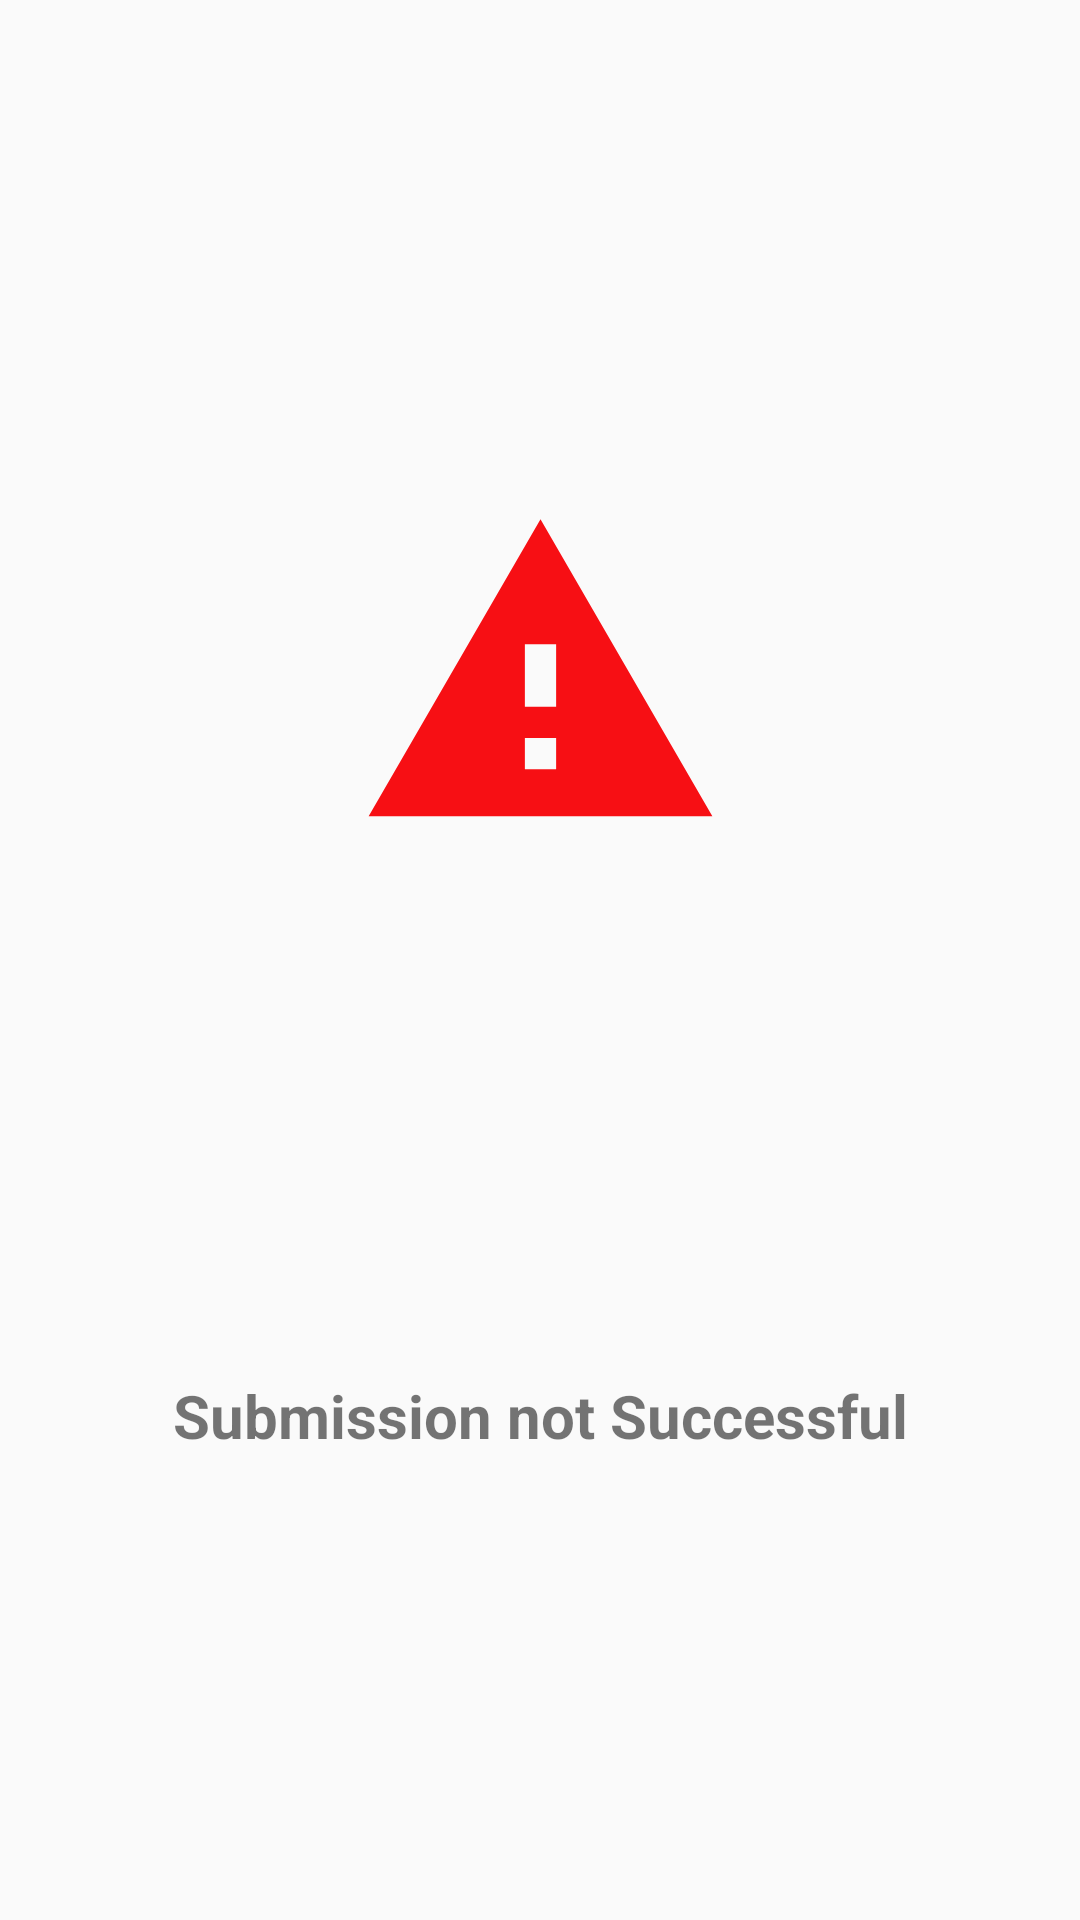

Layout XML and referenced resources for this Android screen:
<!-- AndroidManifest.xml: application theme AppTheme.NoActionBar -->
<!-- res/layout/failed_alert.xml -->
<?xml version="1.0" encoding="utf-8"?>
<androidx.constraintlayout.widget.ConstraintLayout
    xmlns:android="http://schemas.android.com/apk/res/android"
    xmlns:app="http://schemas.android.com/apk/res-auto"
    xmlns:tools="http://schemas.android.com/tools"
    android:orientation="vertical" android:layout_width="match_parent"
    android:layout_height="match_parent">


    <ImageView
        android:id="@+id/validimg"
        android:layout_width="196dp"
        android:layout_height="125dp"
        android:layout_marginStart="8dp"
        android:layout_marginLeft="8dp"
        android:layout_marginTop="16dp"
        android:layout_marginEnd="8dp"
        android:layout_marginRight="8dp"
        android:layout_marginBottom="16dp"
        android:src="@drawable/ic_warning_red_24dp"
        app:layout_constraintBottom_toTopOf="@+id/textValid"
        app:layout_constraintEnd_toEndOf="parent"
        app:layout_constraintStart_toStartOf="parent"
        app:layout_constraintTop_toTopOf="parent"
        app:layout_constraintVertical_bias="0.6" />


    <TextView
        android:id="@+id/textValid"
        android:layout_width="0dp"
        android:layout_height="wrap_content"
        android:layout_marginStart="8dp"
        android:layout_marginLeft="8dp"
        android:layout_marginTop="8dp"
        android:layout_marginEnd="8dp"
        android:layout_marginRight="8dp"
        android:layout_marginBottom="8dp"
        android:text="@string/msgfailed"
        android:textAlignment="center"

        android:textSize="20sp"

        android:textStyle="bold"
        app:layout_constraintBottom_toBottomOf="parent"
        app:layout_constraintEnd_toEndOf="parent"
        app:layout_constraintStart_toStartOf="parent"
        app:layout_constraintTop_toBottomOf="@+id/validimg" />


</androidx.constraintlayout.widget.ConstraintLayout>
<!-- resources referenced by this layout -->
<resources>
  <!-- drawable ic_warning_red_24dp (drawable) -->
  <vector android:height="24dp" android:tint="#F70F14"
      android:viewportHeight="24.0" android:viewportWidth="24.0"
      android:width="24dp" xmlns:android="http://schemas.android.com/apk/res/android">
      <path android:fillColor="#FF000000" android:pathData="M1,21h22L12,2 1,21zM13,18h-2v-2h2v2zM13,14h-2v-4h2v4z"/>
  </vector>
  <string name="msgfailed">Submission not Successful</string>
  <style name="AppTheme.NoActionBar">
          <item name="windowActionBar">false</item>
          <item name="windowNoTitle">true</item>
      </style>
</resources>
